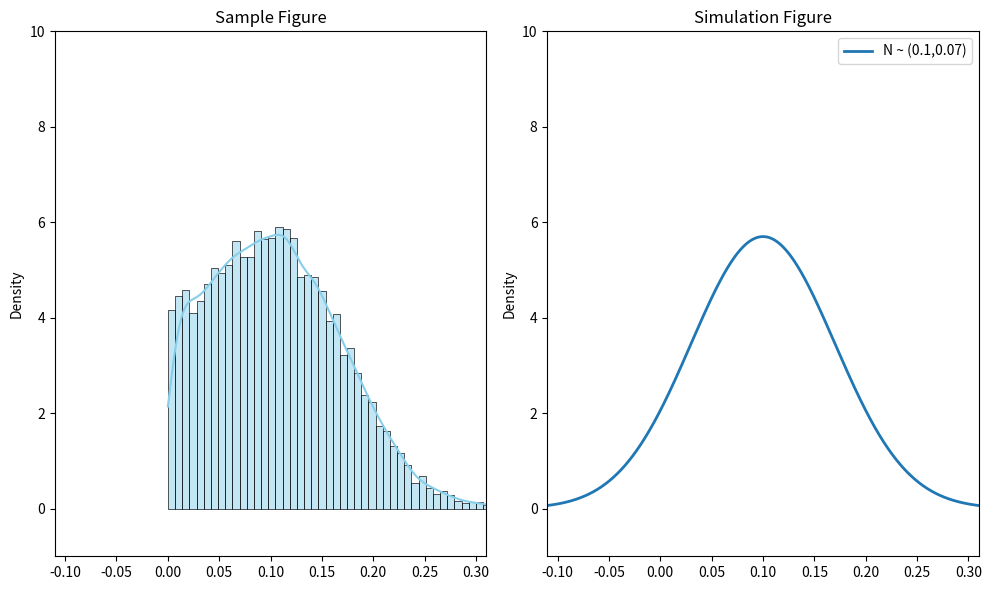

Source code (Python): (Note: this script raises an exception after producing the figure.)
# coding=utf-8
import random
import pandas as pd
import numpy as np
import matplotlib.pyplot as plt
import seaborn as sns
import os

# 参数设置
mu = 0.1
sigma = 0.07
sample_size = 10000

samples = [abs(random.gauss(mu, sigma)) for _ in range(sample_size)]
pf = pd.DataFrame(samples, columns=['value'])
print(pf.describe())

fig, ax = plt.subplots(1, 2, figsize=(10, 6))
sns.histplot(samples, kde=True, bins=50, stat="density", color="skyblue", ax=ax[0])
ax[0].set_xlim(mu-3*sigma, mu+3*sigma)
ax[0].set_ylim(-1, 10)

ax[1].set_xlim(mu-3*sigma, mu+3*sigma)
x = np.linspace(-1, 1, 10000)
p = (1/(sigma*np.sqrt(2*np.pi)))*np.exp(-(x-mu)**2/(2*sigma**2))
ax[1].plot(x, p, linewidth=2, label=f'N ~ ({mu},{sigma})')
ax[1].set_ylim(-1, 10)

ax[0].set_title('Sample Figure')
ax[1].set_title('Simulation Figure')
plt.ylabel('Density')
plt.legend()

plt.tight_layout()
plt.savefig(os.path.join("runs", "normal.png"))
plt.show()    
